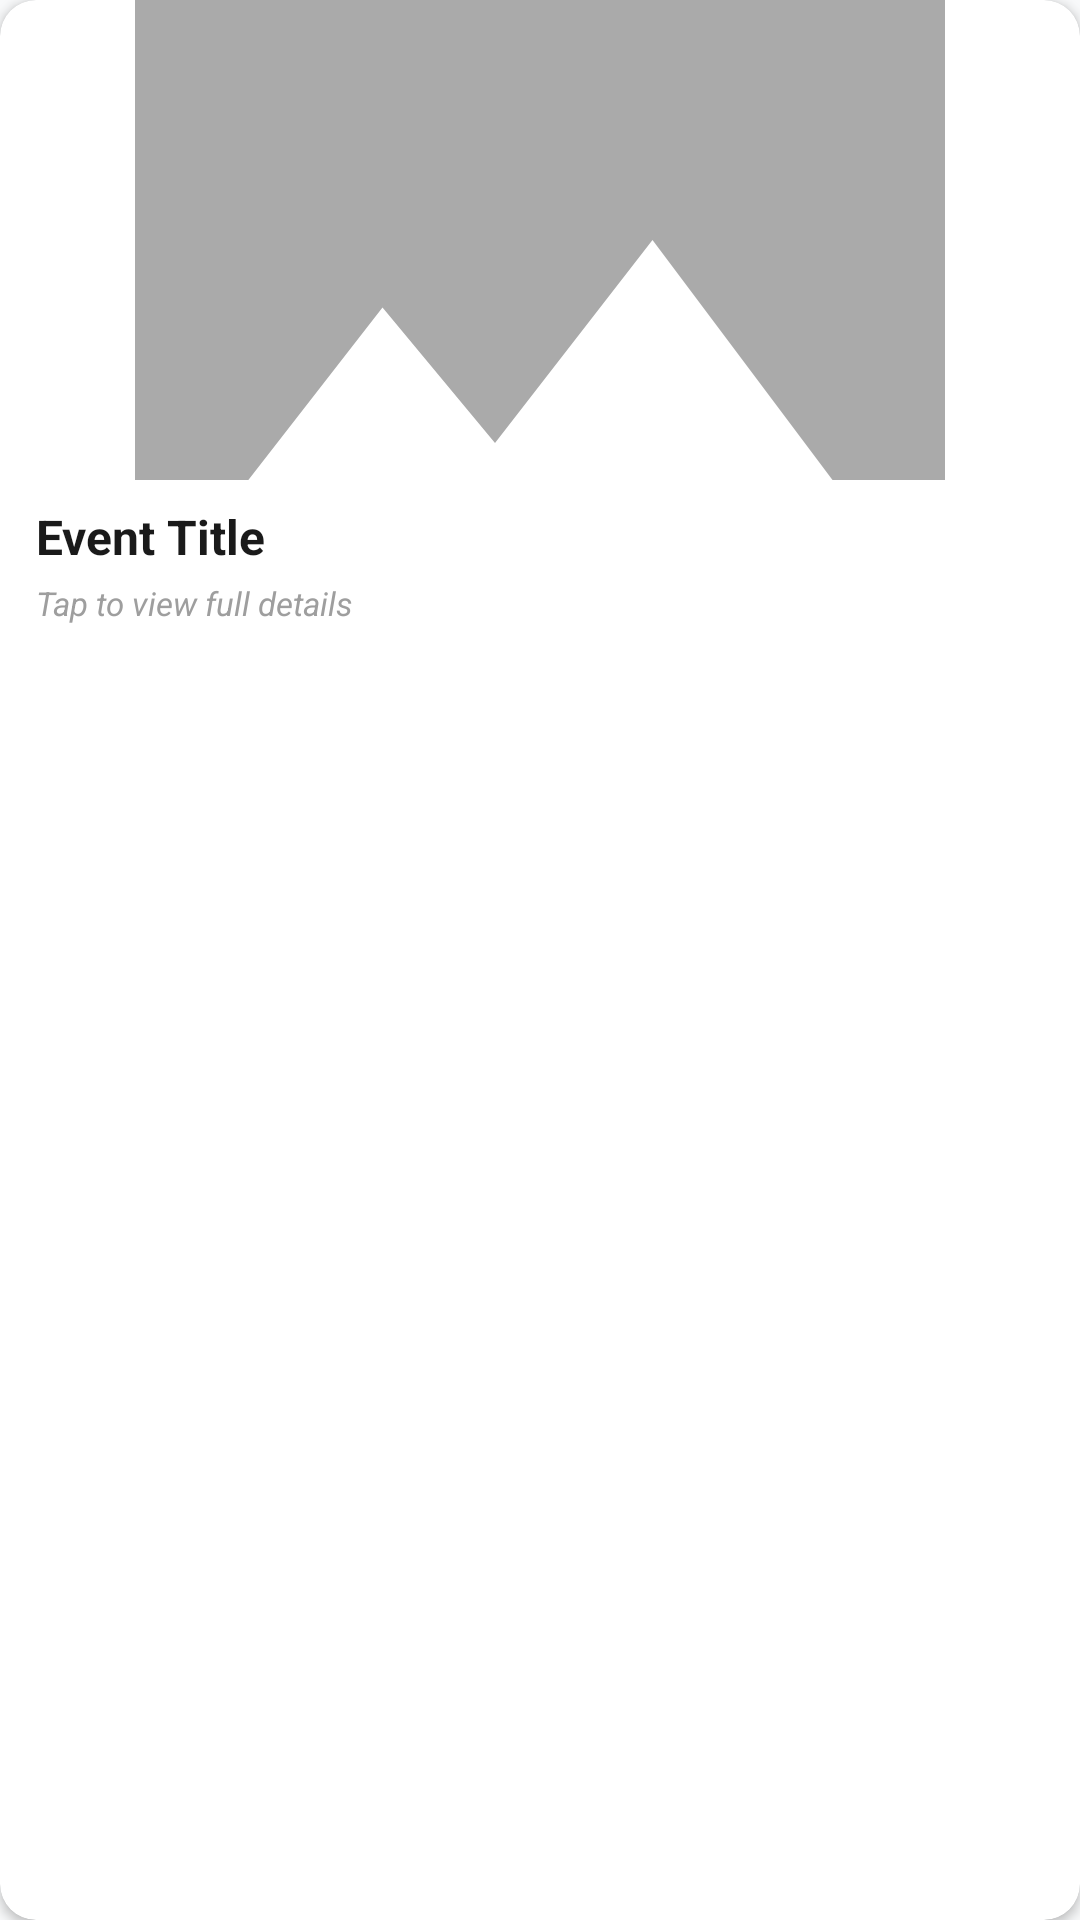

Reconstruct the res/layout file that produces this screen, plus the resources it refers to.
<!-- AndroidManifest.xml: application theme Theme.Campuseventorghub -->
<!-- res/layout/approve_event_list_item.xml -->
<?xml version="1.0" encoding="utf-8"?>
<com.google.android.material.card.MaterialCardView xmlns:android="http://schemas.android.com/apk/res/android"
    xmlns:app="http://schemas.android.com/apk/res-auto"
    android:layout_width="match_parent"
    android:layout_height="wrap_content"
    android:layout_marginHorizontal="@dimen/space_3"
    android:layout_marginBottom="@dimen/space_3"
    android:foreground="?attr/selectableItemBackground"
    android:clickable="true"
    android:focusable="true"
    app:cardCornerRadius="@dimen/radius_medium"
    app:cardElevation="@dimen/elevation_low">

    <LinearLayout
        android:layout_width="match_parent"
        android:layout_height="wrap_content"
        android:orientation="vertical">

        
        <ImageView
            android:id="@+id/approve_event_image"
            android:layout_width="match_parent"
            android:layout_height="160dp"
            android:scaleType="centerCrop"
            android:src="@drawable/ic_image_placeholder" />

        <LinearLayout
            android:layout_width="match_parent"
            android:layout_height="wrap_content"
            android:orientation="vertical"
            android:paddingHorizontal="@dimen/space_3"
            android:paddingTop="@dimen/space_2"
            android:paddingBottom="@dimen/space_3">

            
            <TextView
                android:id="@+id/approve_event_title"
                android:layout_width="match_parent"
                android:layout_height="wrap_content"
                android:text="Event Title"
                android:textColor="@color/text_primary"
                android:textSize="16sp"
                android:textStyle="bold"
                android:maxLines="2"
                android:ellipsize="end" />

            
            <TextView
                android:id="@+id/approve_event_category"
                android:layout_width="wrap_content"
                android:layout_height="wrap_content"
                android:layout_marginTop="4dp"
                android:paddingHorizontal="@dimen/space_2"
                android:paddingVertical="2dp"
                android:background="@color/primary_light"
                android:textColor="@color/primary_dark"
                android:textSize="11sp"
                android:textStyle="bold"
                android:visibility="gone" />

            
            <LinearLayout
                android:id="@+id/approve_date_row"
                android:layout_width="match_parent"
                android:layout_height="wrap_content"
                android:orientation="horizontal"
                android:layout_marginTop="8dp"
                android:gravity="center_vertical"
                android:visibility="gone">

                <ImageView
                    android:layout_width="14dp"
                    android:layout_height="14dp"
                    android:src="@drawable/ic_calendar"
                    app:tint="@color/text_hint" />

                <TextView
                    android:id="@+id/approve_event_date"
                    android:layout_width="wrap_content"
                    android:layout_height="wrap_content"
                    android:layout_marginStart="4dp"
                    android:textColor="@color/text_secondary"
                    android:textSize="12sp" />
            </LinearLayout>

            
            <LinearLayout
                android:id="@+id/approve_organizer_row"
                android:layout_width="match_parent"
                android:layout_height="wrap_content"
                android:orientation="horizontal"
                android:layout_marginTop="4dp"
                android:gravity="center_vertical"
                android:visibility="gone">

                <ImageView
                    android:layout_width="14dp"
                    android:layout_height="14dp"
                    android:src="@drawable/ic_person"
                    app:tint="@color/text_hint" />

                <TextView
                    android:id="@+id/approve_event_organizer"
                    android:layout_width="wrap_content"
                    android:layout_height="wrap_content"
                    android:layout_marginStart="4dp"
                    android:textColor="@color/text_secondary"
                    android:textSize="12sp"
                    android:maxLines="1"
                    android:ellipsize="end" />
            </LinearLayout>

            
            <TextView
                android:id="@+id/approve_event_description"
                android:layout_width="match_parent"
                android:layout_height="wrap_content"
                android:layout_marginTop="8dp"
                android:textColor="@color/text_hint"
                android:textSize="12sp"
                android:maxLines="2"
                android:ellipsize="end"
                android:visibility="gone" />

            
            <TextView
                android:layout_width="match_parent"
                android:layout_height="wrap_content"
                android:layout_marginTop="4dp"
                android:text="Tap to view full details"
                android:textColor="@color/text_hint"
                android:textSize="11sp"
                android:textStyle="italic" />

            
            <LinearLayout
                android:layout_width="match_parent"
                android:layout_height="wrap_content"
                android:orientation="horizontal"
                android:layout_marginTop="@dimen/space_3">

                <Button
                    android:id="@+id/btn_approve_now"
                    style="@style/Widget.Material3.Button.TonalButton"
                    android:layout_width="0dp"
                    android:layout_height="40dp"
                    android:layout_weight="1"
                    android:text="Approve"
                    android:textSize="13sp"
                    android:backgroundTint="@color/success_green"
                    android:textColor="@color/white" />

                <Button
                    android:id="@+id/btn_reject_now"
                    style="@style/Widget.Material3.Button.TonalButton"
                    android:layout_width="0dp"
                    android:layout_height="40dp"
                    android:layout_weight="1"
                    android:layout_marginStart="@dimen/space_2"
                    android:text="Reject"
                    android:textSize="13sp"
                    android:backgroundTint="@color/error_red"
                    android:textColor="@color/white" />
            </LinearLayout>
        </LinearLayout>
    </LinearLayout>
</com.google.android.material.card.MaterialCardView>
<!-- resources referenced by this layout -->
<resources>
  <color name="error_red">#D32F2F</color>
  <color name="primary_dark">#3D7A28</color>
  <color name="primary_light">#D1FFBD</color>
  <color name="success_green">#388E3C</color>
  <color name="text_hint">#9E9E9E</color>
  <color name="text_primary">#1A1A1A</color>
  <color name="text_secondary">#5C5C5C</color>
  <color name="white">#FFFFFF</color>
  <dimen name="elevation_low">2dp</dimen>
  <dimen name="radius_medium">12dp</dimen>
  <dimen name="space_2">8dp</dimen>
  <dimen name="space_3">12dp</dimen>
  <!-- drawable ic_calendar (drawable) -->
  <vector xmlns:android="http://schemas.android.com/apk/res/android"
      android:width="24dp"
      android:height="24dp"
      android:viewportWidth="24"
      android:viewportHeight="24">
      <path
          android:fillColor="#000000"
          android:pathData="M19,3h-1V1h-2v2H8V1H6v2H5C3.9,3 3,3.9 3,5v14c0,1.1 0.9,2 2,2h14c1.1,0 2,-0.9 2,-2V5C21,3.9 20.1,3 19,3zM19,19H5V8h14V19zM7,10h5v5H7z"/>
  </vector>
  <!-- drawable ic_image_placeholder (drawable) -->
  <vector xmlns:android="http://schemas.android.com/apk/res/android"
      android:width="24dp"
      android:height="24dp"
      android:viewportWidth="24.0"
      android:viewportHeight="24.0">
      <path
          android:fillColor="@android:color/darker_gray"
          android:pathData="M21,19V5c0,-1.1 -0.9,-2 -2,-2H5c-1.1,0 -2,0.9 -2,2v14c0,1.1 0.9,2 2,2h14c1.1,0 2,-0.9 2,-2zM8.5,13.5l2.5,3.01L14.5,12l4.5,6H5l3.5,-4.5z"/>
  </vector>
  <style name="Theme.Campuseventorghub" parent="Base.Theme.Campuseventorghub" />
  <style name="Base.Theme.Campuseventorghub" parent="Theme.MaterialComponents.DayNight.NoActionBar">
          
          <item name="colorPrimary">@color/primary_green</item>
          <item name="colorSecondary">@color/primary_orange</item>
          <item name="android:statusBarColor">@android:color/transparent</item>
          <item name="android:navigationBarColor">@color/surface</item>
  
          
          <item name="android:windowBackground">@color/background_gray</item>
          <item name="android:windowLightStatusBar" tools:targetApi="m">false</item>
  
          
          <item name="colorSurface">@color/surface</item>
          <item name="colorOnSurface">@color/text_primary</item>
          <item name="colorOnSurfaceVariant">@color/text_secondary</item>
  
          
          <item name="android:textColorPrimary">@color/text_primary</item>
          <item name="android:textColorSecondary">@color/text_secondary</item>
  
          
          <item name="materialCardViewStyle">@style/PremiumCard</item>
          <item name="chipStyle">@style/PremiumChip</item>
      </style>
  <color name="primary_green">#5A9E3A</color>
  <color name="primary_orange">#E8935A</color>
  <color name="surface">#FFFFFF</color>
  <color name="background_gray">#F8F9FA</color>
  <style name="PremiumCard" parent="Widget.MaterialComponents.CardView">
          <item name="cardCornerRadius">@dimen/card_corner_radius</item>
          <item name="cardElevation">@dimen/card_elevation</item>
          <item name="strokeWidth">0dp</item>
          <item name="cardBackgroundColor">@color/surface</item>
      </style>
  <style name="PremiumChip" parent="Widget.MaterialComponents.Chip.Filter">
          <item name="chipCornerRadius">@dimen/chip_corner_radius</item>
          <item name="chipMinHeight">@dimen/chip_height</item>
          <item name="chipStrokeWidth">1.5dp</item>
          <item name="android:textColor">@color/chip_text_white</item>
          <item name="chipBackgroundColor">@color/chip_bg_black</item>
          <item name="chipStrokeColor">@color/chip_stroke_black</item>
          <item name="chipStartPadding">12dp</item>
          <item name="chipEndPadding">12dp</item>
      </style>
  <dimen name="card_corner_radius">16dp</dimen>
  <dimen name="card_elevation">4dp</dimen>
  <dimen name="chip_corner_radius">18dp</dimen>
  <dimen name="chip_height">36dp</dimen>
</resources>
